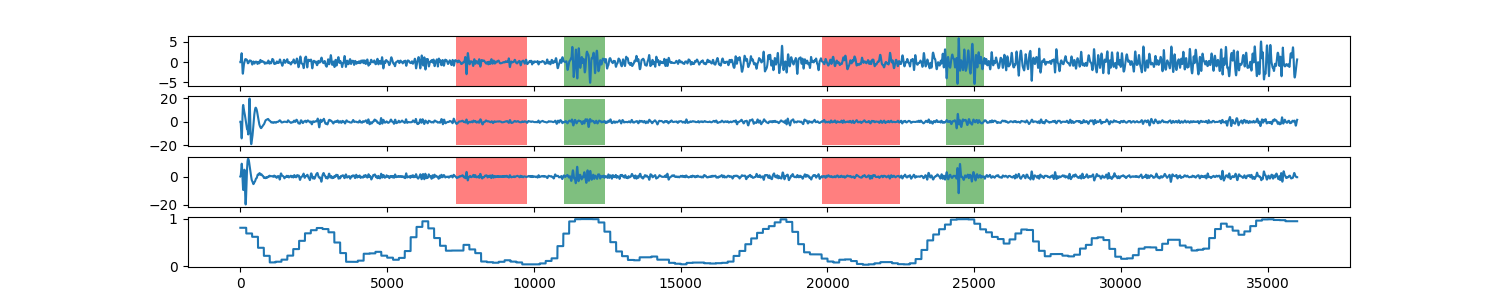

The table this chart was drawn from, first rows:
0, 0.809300192928
1, 0.8093
2, 0.8093
3, 0.8093
4, 0.8093
5, 0.8093
6, 0.8093
7, 0.8093
8, 0.8093
9, 0.8093
10, 0.8093
11, 0.8093
12, 0.8093
13, 0.8093
14, 0.8093
15, 0.8093
16, 0.8093
17, 0.8093
18, 0.8093
19, 0.8093
20, 0.8093
21, 0.8093
22, 0.8093
23, 0.8093
24, 0.8093
25, 0.8093
26, 0.8093
27, 0.8093
28, 0.8093
29, 0.8093
30, 0.8093
31, 0.8093
32, 0.8093
33, 0.8093
34, 0.8093
35, 0.8093
36, 0.8093
37, 0.8093
38, 0.8093
39, 0.8093
40, 0.8093
41, 0.8093
42, 0.8093
43, 0.8093
44, 0.8093
45, 0.8093
46, 0.8093
47, 0.8093
48, 0.8093
49, 0.8093
50, 0.8093
51, 0.8093
52, 0.8093
53, 0.8093
54, 0.8093
55, 0.8093
56, 0.8093
57, 0.8093
58, 0.8093
59, 0.8093
60, 0.8093
... 35,939 more rows
